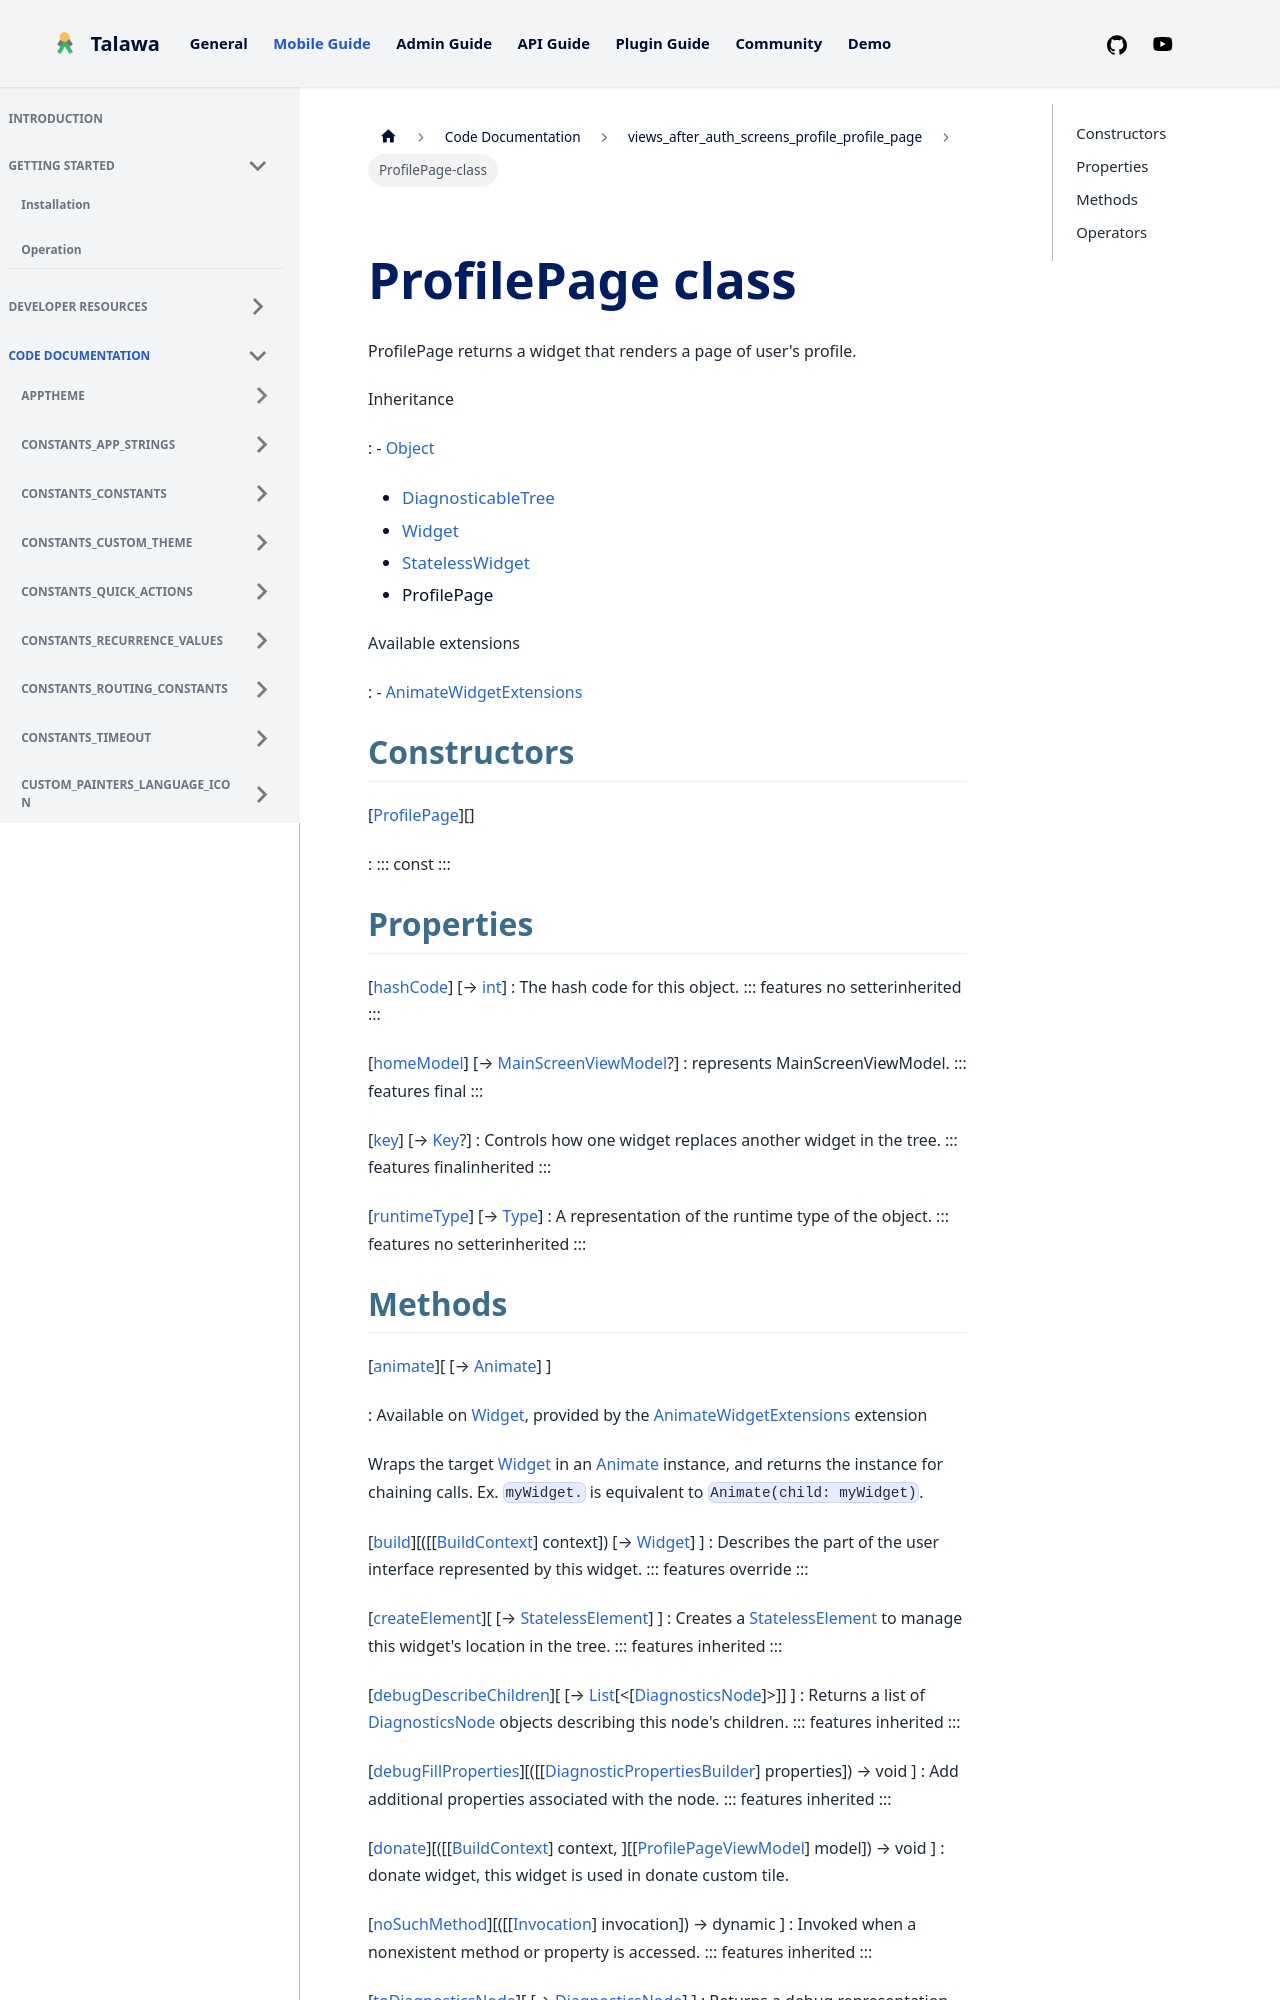

repository: PalisadoesFoundation/talawa · page: docs/auto-docs/views_after_auth_screens_profile_profile_page/ProfilePage-class/index.html · generator: docusaurus


<div>

# ProfilePage class

</div>


ProfilePage returns a widget that renders a page of user\'s profile.




Inheritance

:   -   [Object](https://api.flutter.dev/flutter/dart-core/Object-class.html)
    -   [DiagnosticableTree](https://api.flutter.dev/flutter/foundation/DiagnosticableTree-class.html)
    -   [Widget](https://api.flutter.dev/flutter/widgets/Widget-class.html)
    -   [StatelessWidget](https://api.flutter.dev/flutter/widgets/StatelessWidget-class.html)
    -   ProfilePage

Available extensions

:   -   [AnimateWidgetExtensions](https://pub.dev/documentation/flutter_animate/4.5.0/flutter_animate/AnimateWidgetExtensions.html)



## Constructors

[[ProfilePage](../views_after_auth_screens_profile_profile_page/ProfilePage/ProfilePage.md)][]

:   ::: 
    const
    :::



## Properties

[[hashCode](https://api.flutter.dev/flutter/widgets/Widget/hashCode.html)] [→ [int](https://api.flutter.dev/flutter/dart-core/int-class.html)]
:   The hash code for this object.
    ::: features
    no setterinherited
    :::

[[homeModel](../views_after_auth_screens_profile_profile_page/ProfilePage/homeModel.md)] [→ [MainScreenViewModel](../view_model_main_screen_view_model/MainScreenViewModel-class.md)?]
:   represents MainScreenViewModel.
    ::: features
    final
    :::

[[key](https://api.flutter.dev/flutter/widgets/Widget/key.html)] [→ [Key](https://api.flutter.dev/flutter/foundation/Key-class.html)?]
:   Controls how one widget replaces another widget in the tree.
    ::: features
    finalinherited
    :::

[[runtimeType](https://api.flutter.dev/flutter/dart-core/Object/runtimeType.html)] [→ [Type](https://api.flutter.dev/flutter/dart-core/Type-class.html)]
:   A representation of the runtime type of the object.
    ::: features
    no setterinherited
    :::
